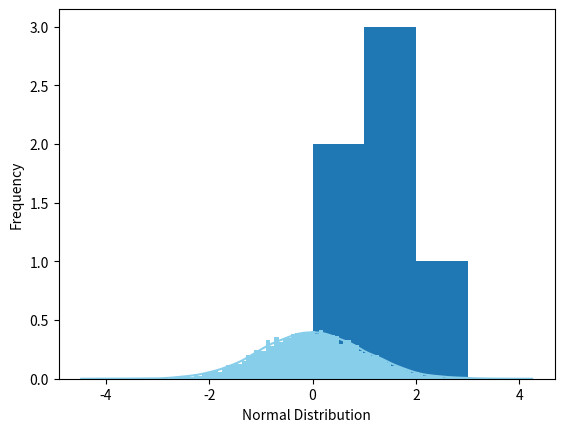

The matplotlib source for this figure:
#2D

import numpy as np
x=np.arange(2,10).reshape(2,4) #(2,4)->(2*4) # Elements in 'arange'.
print(x)

#3D

import numpy as np
y=np.arange(24).reshape(4,3,2)
print(y)

#Append

import numpy as np
x=np.array([[10,20,30],[100,110,120]])
print('Array:',x)
x=np.append(x,[[40,60,50],[90,80,70]])
print("Append Array x:",x)
y=np.sort(x, axis=0)
print("Sort on first axis:",y)
i=np.argsort(x)
print("Indices of x:",i)

#Matrix product of two arrays.

import numpy as np
x = [[1, 0], [1, 1]]
y = [[3, 1], [2, 2]]
print("Matrices and vectors.")
print("x:",x)
print("y:",y)
print("Matrix product of x, y:",'\n',np.matmul(x, y))

#histogram(in plot window)

import numpy as np
import matplotlib.pyplot as plt
nums = np.array([0.5, 0.7, 1.0, 1.2, 1.3, 2.1])
bins = np.array([0, 1, 2, 3])
print("nums: ",nums)
print("bins: ",bins)
print("Result:", np.histogram(nums, bins))
plt.hist(nums, bins=bins)
plt.show()

#date and time

import numpy as np
print("Number of weekdays in March 2021:")
print(np.busday_count('2021-03', '2021-04'))
#time and date in array
import numpy as np
import datetime
start = datetime.datetime(2021, 1, 1)
dt_array = np.array([start + datetime.timedelta(hours=i) for i in range(24)])
print(dt_array)

#timestamp

import numpy as np
from datetime import datetime
dt = datetime.utcnow()
print("Current date:")
print(dt)
dt64 = np.datetime64(dt)
ts = (dt64 - np.datetime64('1970-01-01T00:00:00Z')) / np.timedelta64(1, 's')
print("Timestamp:")
print(ts)
print("UTC from Timestamp:")
print(datetime.utcfromtimestamp(ts))

#Scipy

import numpy as np
print(sum(range(4),-1))
#scipy using seaborn
from scipy.stats import norm
import seaborn as sns
data_normal = norm.rvs(size=10000,loc=0,scale=1)
print(data_normal)
# settings for seaborn plotting style
ax = sns.distplot(data_normal,bins=100,kde=True,color='skyblue',
                  hist_kws={"linewidth": 15,'alpha':1})
ax.set(xlabel='Normal Distribution', ylabel='Frequency')
